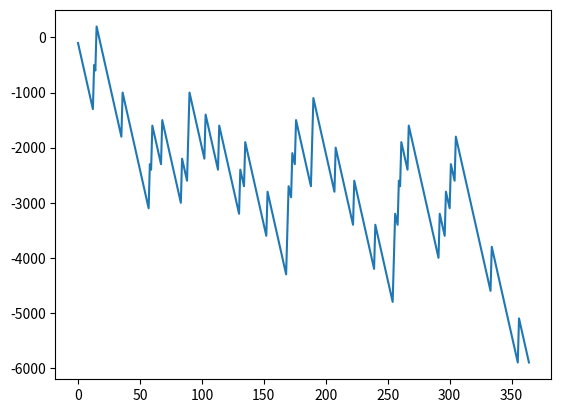

Generate this figure with matplotlib:
import matplotlib.pyplot as plt
from random import randint

x = []
y = []
balance = 0

for i in range(365):
    x.append(i)
    bet = randint(1, 10)
    lucky_draw = randint(1, 10)

    if bet == lucky_draw:
        balance += 800

    else:
        balance -= 100
    y.append(balance)

plt.plot(x,y)
plt.show()
print(y[-1])